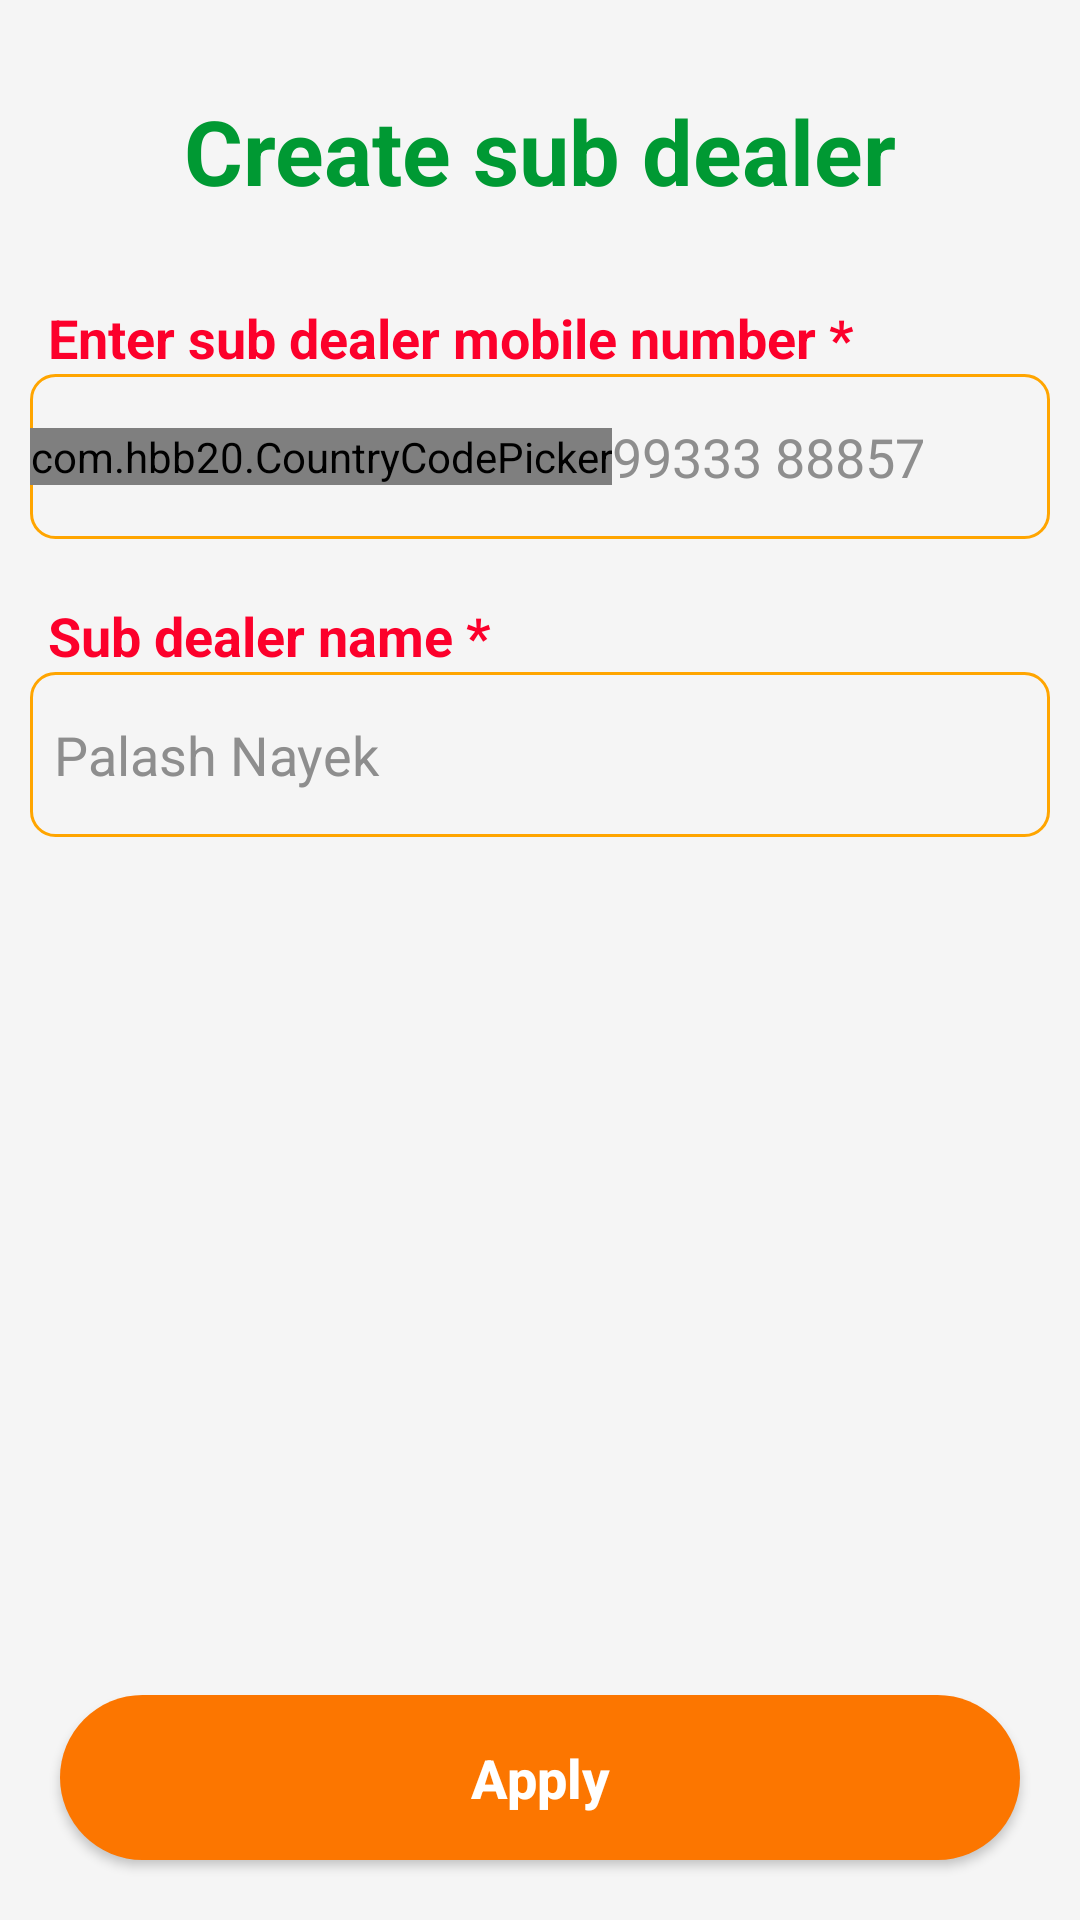

Produce the Android XML layout that renders to this screen, including the resource entries it uses.
<!-- AndroidManifest.xml: application theme Theme.LuckyLottery -->
<!-- res/layout/fragment_add_sub_dealer.xml -->
<?xml version="1.0" encoding="utf-8"?>
<androidx.constraintlayout.widget.ConstraintLayout xmlns:android="http://schemas.android.com/apk/res/android"
    xmlns:tools="http://schemas.android.com/tools"
    android:layout_width="match_parent"
    android:layout_height="match_parent"
    xmlns:app="http://schemas.android.com/apk/res-auto"
    android:background="#F5F5F5"
    tools:context=".fragments.dealer_fragment.AddSubDealerFragment">

    <LinearLayout
        android:layout_width="match_parent"
        android:layout_height="match_parent"
        android:background="@drawable/edit_text_white_background"
        android:orientation="vertical"
        android:padding="10dp"
        app:layout_constraintTop_toTopOf="parent"
        app:layout_constraintStart_toStartOf="parent"
        app:layout_constraintEnd_toEndOf="parent">

        <TextView
            android:layout_width="match_parent"
            android:layout_height="wrap_content"
            android:layout_marginTop="20dp"
            android:text="@string/create_sub_dealer"
            android:textColor="@color/green"
            android:textSize="30sp"
            android:textStyle="bold"
            android:gravity="center"/>

        <TextView
            android:id="@+id/txtUserName"
            android:layout_width="match_parent"
            android:layout_height="wrap_content"
            android:layout_marginStart="6dp"
            android:layout_marginTop="30dp"
            android:text="@string/sub_num"
            android:textColor="@color/red"
            android:textSize="18sp"
            android:textStyle="bold" />

        <LinearLayout
            android:layout_width="match_parent"
            android:layout_height="55dp"
            android:background="@drawable/edittext_border"
            android:gravity="center_vertical"
            android:orientation="horizontal">

            <com.hbb20.CountryCodePicker
                android:id="@+id/country_code_picker"
                android:layout_width="wrap_content"
                android:layout_height="wrap_content"
                app:ccp_contentColor="@color/black"
                app:ccp_defaultNameCode="IND"
                app:ccp_showFlag="true" />

            <androidx.appcompat.widget.AppCompatEditText
                android:id="@+id/phone_number_input"
                android:layout_width="0dp"
                android:layout_height="wrap_content"
                android:layout_weight="1"
                android:background="@null"
                android:hint="@string/phone_number"
                android:inputType="phone"
                android:maxLength="11"
                android:textColor="@color/black"
                android:textColorHint="#8e8e8e" />
        </LinearLayout>

        <TextView
            android:layout_width="match_parent"
            android:layout_height="wrap_content"
            android:layout_marginStart="6dp"
            android:layout_marginTop="20dp"
            android:text="@string/sub_dealer_name"
            android:textColor="@color/red"
            android:textSize="18sp"
            android:textStyle="bold" />

        <androidx.appcompat.widget.AppCompatEditText
            android:id="@+id/edtUserName"
            android:layout_width="match_parent"
            android:layout_height="55dp"
            android:background="@drawable/edittext_border"
            android:ems="10"
            android:hint="Palash Nayek"
            android:inputType="textPersonName"
            android:padding="8dp"
            android:textColor="@color/black"
            android:textColorHint="#8e8e8e"
            android:textSize="18sp" />

    </LinearLayout>

    <androidx.appcompat.widget.AppCompatButton
        android:layout_width="match_parent"
        android:layout_height="55dp"
        android:id="@+id/paymentBtn"
        android:background="@drawable/orange_button"
        android:text="@string/apply"
        android:textAllCaps="false"
        android:textColor="@color/white"
        android:textSize="18sp"
        android:textStyle="bold"
        app:layout_constraintBottom_toBottomOf="parent"
        app:layout_constraintStart_toStartOf="parent"
        app:layout_constraintEnd_toEndOf="parent"
        android:layout_marginStart="20dp"
        android:layout_marginEnd="20dp"
        android:layout_marginBottom="20dp"/>

</androidx.constraintlayout.widget.ConstraintLayout>
<!-- resources referenced by this layout -->
<resources>
  <color name="black">#FF000000</color>
  <color name="green">#009933</color>
  <color name="red">#fc002b</color>
  <color name="white">#FFFFFFFF</color>
  <!-- drawable edittext_border (drawable) -->
  <shape xmlns:android="http://schemas.android.com/apk/res/android">
      <solid android:color="@null" /> 
      <corners android:radius="8dp" /> 
      <stroke
          android:width="1dp"
          android:color="@color/orange" /> 
  </shape>
  <!-- drawable orange_button (drawable) -->
  <?xml version="1.0" encoding="utf-8"?>
  <selector xmlns:android="http://schemas.android.com/apk/res/android">
  <item>
      <shape android:shape="rectangle">
          <corners android:radius="50dp"/>
          <solid android:color="#fc7600"/>
      </shape>
  </item>
  </selector>
  <string name="apply">Apply</string>
  <string name="create_sub_dealer">Create sub dealer</string>
  <string name="phone_number">99333 88857</string>
  <string name="sub_dealer_name">Sub dealer name *</string>
  <string name="sub_num">Enter sub dealer mobile number *</string>
  <style name="Theme.LuckyLottery" parent="Base.Theme.LuckyLottery" />
  <color name="orange">#FFA500</color>
  <style name="Base.Theme.LuckyLottery" parent="Theme.Material3.DayNight.NoActionBar">
          
          
      </style>
</resources>
